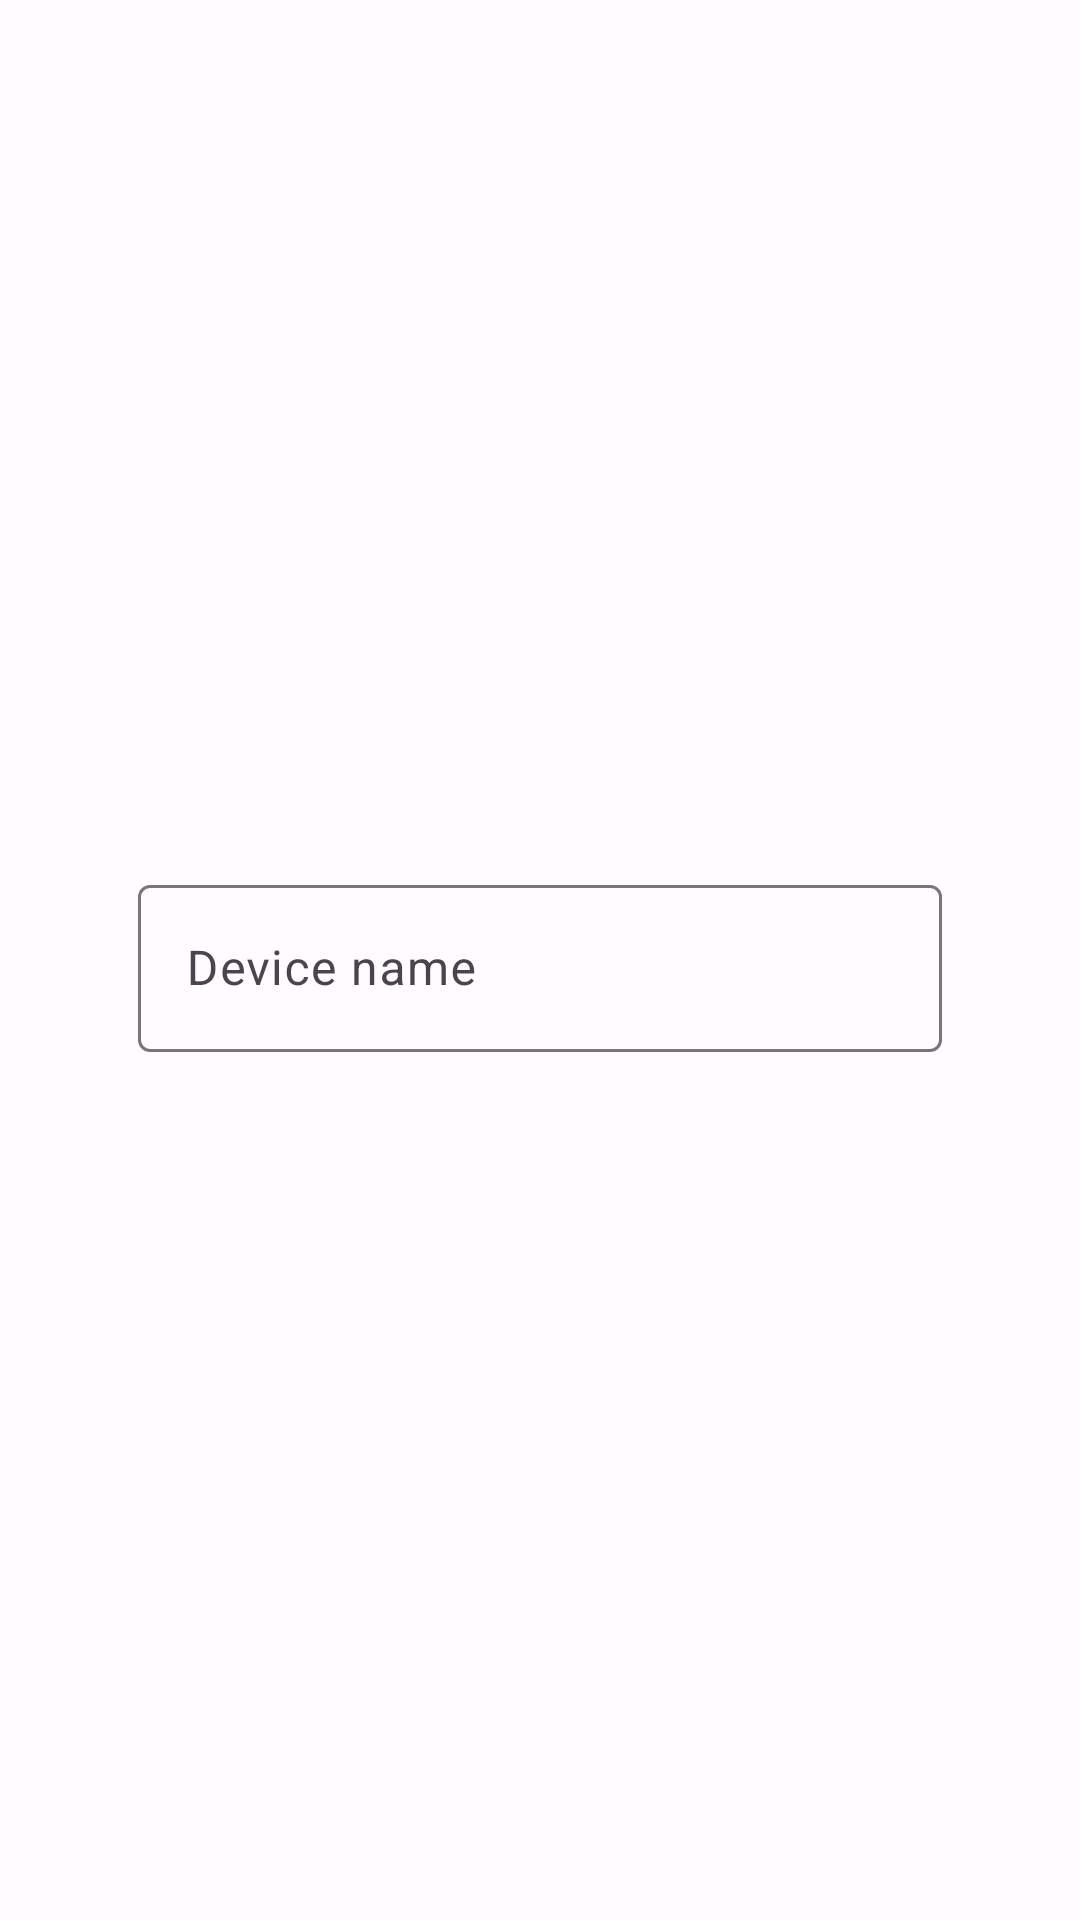

Layout XML and referenced resources for this Android screen:
<!-- AndroidManifest.xml: application theme Theme.Tether -->
<!-- res/layout/fragment_discovered_device.xml -->
<?xml version="1.0" encoding="utf-8"?>
<androidx.constraintlayout.widget.ConstraintLayout xmlns:android="http://schemas.android.com/apk/res/android"
    android:layout_width="match_parent"
    android:layout_height="match_parent"
    xmlns:app="http://schemas.android.com/apk/res-auto">

    <LinearLayout
        android:layout_width="match_parent"
        android:layout_height="wrap_content"
        android:paddingLeft="30dp"
        android:paddingRight="30dp"
        app:layout_constraintTop_toTopOf="parent"
        app:layout_constraintBottom_toBottomOf="parent"
        >

        <com.google.android.material.textfield.TextInputLayout
            android:layout_width="match_parent"
            android:layout_height="wrap_content"
            android:layout_margin="16dp"
            android:hint="@string/device_name"
            app:endIconMode="clear_text">

            <com.google.android.material.textfield.TextInputEditText
                android:id="@+id/et_device_name"
                android:layout_width="match_parent"
                android:layout_height="wrap_content"
                android:maxLines="1"
                />
        </com.google.android.material.textfield.TextInputLayout>
    </LinearLayout>

</androidx.constraintlayout.widget.ConstraintLayout>
<!-- resources referenced by this layout -->
<resources>
  <string name="device_name">Device name</string>
  <style name="Basic.Theme.Tether" parent="Theme.Material3.Light.NoActionBar">
          <item name="textAppearanceHeadline1">@style/TextAppearance.MaterialComponents.Headline1</item>
          <item name="textAppearanceHeadline2">@style/TextAppearance.MaterialComponents.Headline2</item>
          <item name="textAppearanceHeadline3">@style/TextAppearance.MaterialComponents.Headline3</item>
          <item name="textAppearanceHeadline4">@style/TextAppearance.MaterialComponents.Headline4</item>
          <item name="textAppearanceHeadline5">@style/TextAppearance.MaterialComponents.Headline5</item>
          <item name="textAppearanceHeadline6">@style/TextAppearance.MaterialComponents.Headline6</item>
          <item name="textAppearanceSubtitle1">@style/TextAppearance.MaterialComponents.Subtitle1</item>
          <item name="textAppearanceSubtitle2">@style/TextAppearance.MaterialComponents.Subtitle2</item>
          <item name="textAppearanceBody1">@style/TextAppearance.MaterialComponents.Body1</item>
          <item name="textAppearanceBody2">@style/TextAppearance.MaterialComponents.Body2</item>
          <item name="textAppearanceCaption">@style/TextAppearance.MaterialComponents.Caption</item>
          <item name="textAppearanceButton">@style/TextAppearance.MaterialComponents.Button</item>
          <item name="textAppearanceOverline">@style/TextAppearance.MaterialComponents.Overline</item>
      </style>
  <color name="md_theme_light_primary">#6750A4</color>
  <color name="md_theme_light_onPrimary">#FFFFFF</color>
  <color name="md_theme_light_primaryContainer">#EADDFF</color>
  <color name="md_theme_light_onPrimaryContainer">#21005D</color>
  <color name="md_theme_light_secondary">#625B71</color>
  <color name="md_theme_light_onSecondary">#FFFFFF</color>
  <color name="md_theme_light_secondaryContainer">#E8DEF8</color>
  <color name="md_theme_light_onSecondaryContainer">#1D192B</color>
  <color name="md_theme_light_tertiary">#7D5260</color>
  <color name="md_theme_light_onTertiary">#FFFFFF</color>
  <color name="md_theme_light_tertiaryContainer">#FFD8E4</color>
  <color name="md_theme_light_onTertiaryContainer">#31111D</color>
  <color name="md_theme_light_error">#B3261E</color>
  <color name="md_theme_light_onError">#FFFFFF</color>
  <color name="md_theme_light_errorContainer">#F9DEDC</color>
  <color name="md_theme_light_onErrorContainer">#410E0B</color>
  <color name="md_theme_light_outline">#79747E</color>
  <color name="md_theme_light_background">#FFFBFE</color>
  <color name="md_theme_light_onBackground">#1C1B1F</color>
  <color name="md_theme_light_surface">#FFFBFE</color>
  <color name="md_theme_light_onSurface">#1C1B1F</color>
  <color name="md_theme_light_surfaceVariant">#E7E0EC</color>
  <color name="md_theme_light_onSurfaceVariant">#49454F</color>
  <color name="md_theme_light_inverseSurface">#313033</color>
  <color name="md_theme_light_inverseOnSurface">#F4EFF4</color>
  <color name="md_theme_light_inversePrimary">#D0BCFF</color>
</resources>
